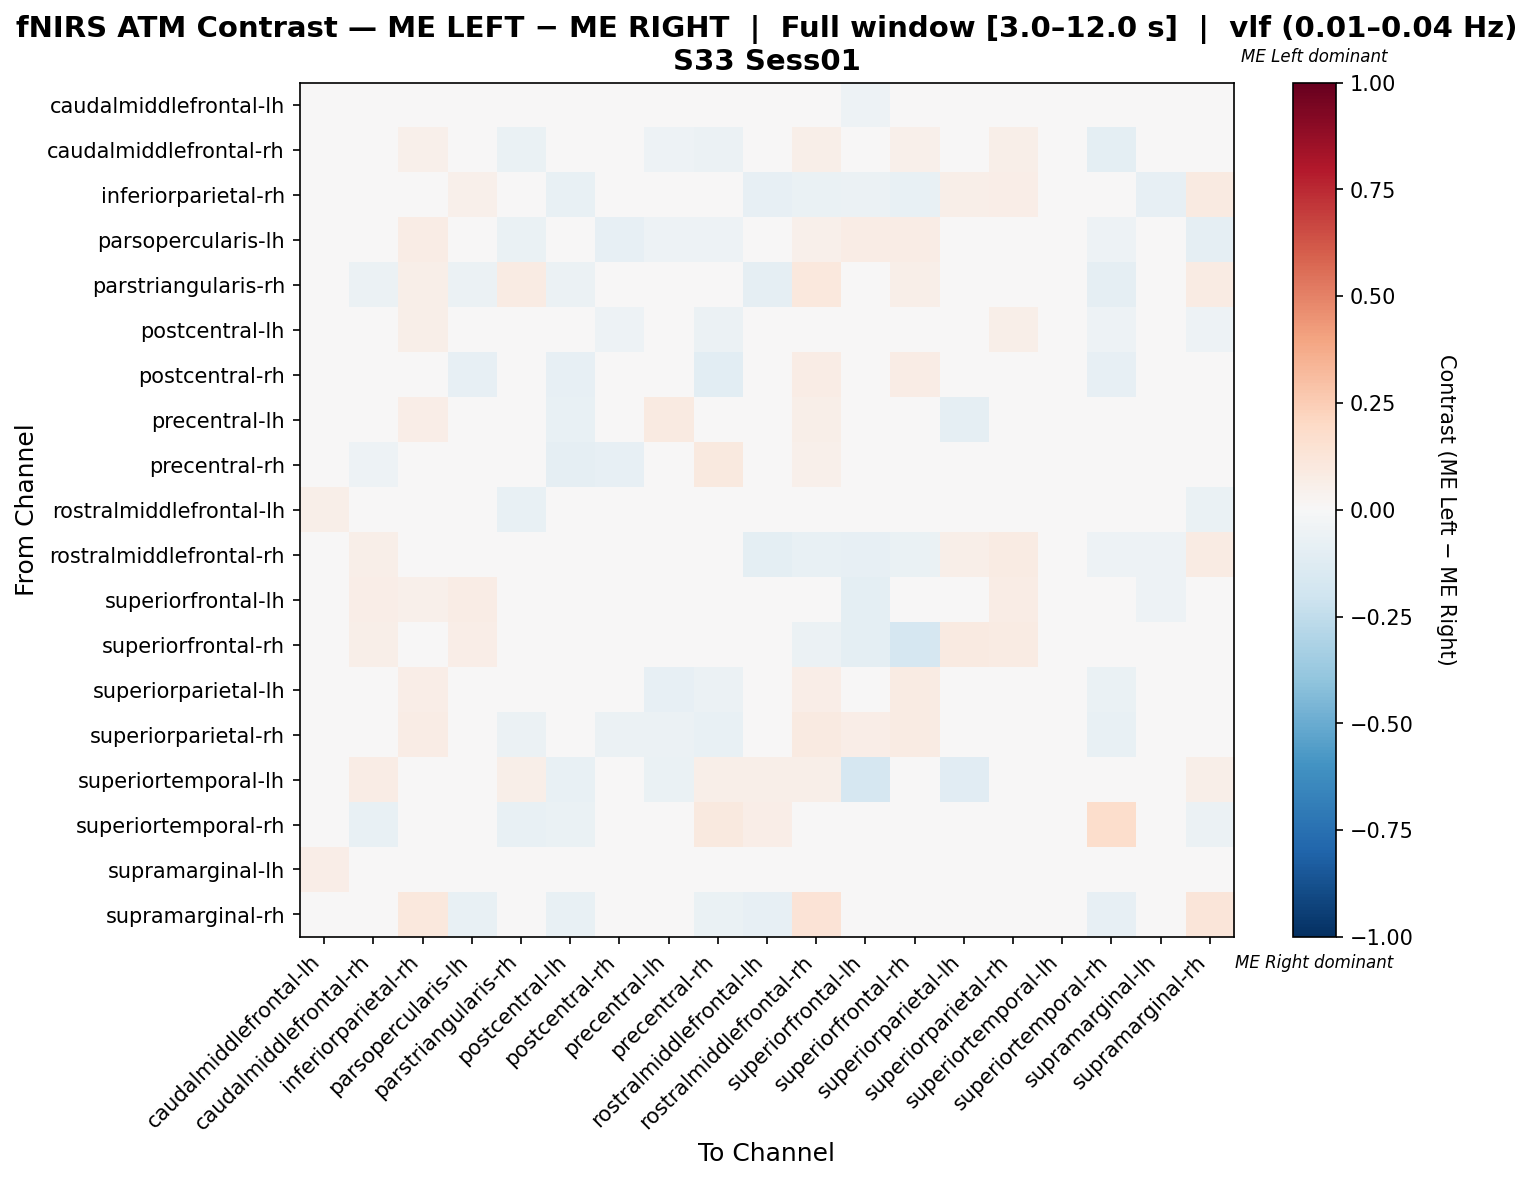

The data file committed next to this chart (first rows):
, caudalmiddlefrontal-lh, caudalmiddlefrontal-rh, inferiorparietal-rh, parsopercularis-lh, parstriangularis-rh, postcentral-lh, postcentral-rh, precentral-lh, precentral-rh, rostralmiddlefrontal-lh, rostralmiddlefrontal-rh, superiorfrontal-lh, superiorfrontal-rh, superiorparietal-lh, superiorparietal-rh, superiortemporal-lh, superiortemporal-rh, supramarginal-lh, supramarginal-rh
caudalmiddlefrontal-lh, -0.01114, 0.0325, 0.03809, 0.01861, -0.02171, -0.008483, -0.01903, -0.02618, -0.02171, 0.02713, 0.04078, -0.05282, 0.01211, -0.0443, 0.01861, 0.02556, -0.03247, 0.04619, -0.02171
caudalmiddlefrontal-rh, 0.04594, 0.01467, 0.05026, -0.01972, -0.06686, -0.03223, -0.03583, -0.05219, -0.05868, -0.00457, 0.06109, 0.04377, 0.05243, 0.02597, 0.05844, 0.02381, -0.09548, 0.02333, -0.03415
inferiorparietal-rh, 0.02952, 0.01684, 0.02875, 0.05432, 0.0321, -0.07507, 0.01481, 0.03704, 0.01481, -0.08248, -0.06519, -0.06025, -0.07507, 0.05926, 0.06914, 0.0, 0.0, -0.08495, 0.08642
parsopercularis-lh, 0.03893, -0.01038, 0.07187, 0.01967, -0.06926, -0.01591, -0.08225, -0.05221, -0.05028, 0.03194, 0.05, 0.07187, 0.07187, -0.0123, 0.03291, 0.0, -0.05028, 0.04037, -0.08658
parstriangularis-rh, -0.0007737, -0.05898, 0.0553, -0.06204, 0.08096, -0.06204, 0.01169, 0.002472, -0.02518, -0.09124, 0.1033, 0.0, 0.0553, -0.02057, -0.009805, 0.03226, -0.09028, -0.001547, 0.08118
postcentral-lh, 0.04846, 0.01736, 0.05812, 0.02899, -0.04348, -0.01887, -0.05163, -0.04786, -0.05827, -0.00317, 0.02023, 0.03321, 0.04408, 0.01313, 0.0554, -0.01087, -0.05284, 0.02234, -0.05435
postcentral-rh, 0.02334, 0.004126, 0.04636, -0.08197, 0.04953, -0.08197, 0.04481, -0.03561, -0.1025, -0.02174, 0.07285, 0.0, 0.07285, 0.02557, -0.003773, 0.03974, -0.07944, 0.006948, 0.02084
precentral-lh, 0.01578, -0.03588, 0.06818, -0.0215, 0.01189, -0.07762, -0.04497, 0.09056, -0.002575, -0.002489, 0.05909, -0.01901, 0.0, -0.08745, 0.002143, 0.003716, -0.0253, 0.03239, 0.03305
precentral-rh, 0.0003222, -0.05213, 0.03141, -0.0141, -0.009182, -0.09092, -0.08323, 0.001611, 0.09714, 0.03131, 0.05375, 0.04712, 0.005236, -0.04829, -0.02938, 0.03665, 0.03196, 0.02159, -0.03087
rostralmiddlefrontal-lh, 0.05599, 0.02603, 0.03697, 0.03749, -0.07736, -0.02554, -0.03282, -0.0172, 0.006238, -0.03728, -0.01277, 0.01119, 0.006238, 0.03488, 0.0263, 0.02344, -0.001574, 0.005708, -0.0659
rostralmiddlefrontal-rh, 0.03903, 0.05498, 0.01111, 0.03908, 0.03434, -0.04425, 0.02299, 0.02529, 0.01839, -0.09981, -0.07739, -0.08592, -0.06992, 0.05977, 0.08046, 0.01609, -0.05326, -0.05129, 0.08032
superiorfrontal-lh, -0.01711, 0.0673, 0.05325, 0.07458, 0.0, -0.005614, 0.0, -0.02083, 0.0339, -0.006939, -0.04472, -0.1001, -0.04207, 0.01365, 0.07797, -0.03125, 0.0, -0.052, 0.0
superiorfrontal-rh, 0.02463, 0.05931, 0.01168, 0.06358, 0.03179, -0.0276, 0.0289, 0.0, 0.0, -0.04783, -0.05713, -0.09609, -0.1681, 0.08671, 0.08092, 0.0, 0.00289, -0.03124, 0.03757
superiorparietal-lh, 0.003896, 0.03536, 0.065, -0.01214, -0.03154, -0.02274, -0.02964, -0.08127, -0.05714, 0.0195, 0.065, 0.01553, 0.08, 0.0004594, 0.0357, 0.001299, -0.06464, 0.0195, -0.04214
superiorparietal-rh, 0.01878, 0.03599, 0.07397, -0.01606, -0.0599, -0.01058, -0.0599, -0.05716, -0.07634, -0.02428, 0.09315, 0.06575, 0.08219, -0.002363, 0.04363, 0.0, -0.0736, -0.006274, -0.02702
superiortemporal-lh, -0.00876, 0.07042, 0.0, 0.0, 0.05634, -0.07317, 0.03521, -0.06939, 0.05634, 0.05634, 0.05634, -0.1707, 0.0, -0.1144, 0.0, 0.0438, 0.0, 0.005325, 0.05634
superiortemporal-rh, -0.01325, -0.0739, 0.0, 0.0268, -0.07059, -0.06841, -0.04741, 0.01905, 0.09438, 0.06661, -0.007675, 0.0, 0.0155, -0.0441, -0.0143, 0.0, 0.1734, 0.004518, -0.06066
supramarginal-lh, 0.06359, 0.02359, 0.01879, 0.02642, -0.0158, -0.03029, -0.02025, -0.007518, -0.004692, -0.03342, -0.001154, -0.03696, -0.002114, 0.005211, 0.01531, 0.03909, -0.02025, -0.003763, -0.0158
supramarginal-rh, -0.004476, -0.02007, 0.1036, -0.07092, 0.02369, -0.07447, -0.02978, -0.002961, -0.06276, -0.08156, 0.1385, 0.0, 0.04207, -0.0347, 0.02634, 0.02265, -0.08542, -0.008951, 0.1192
